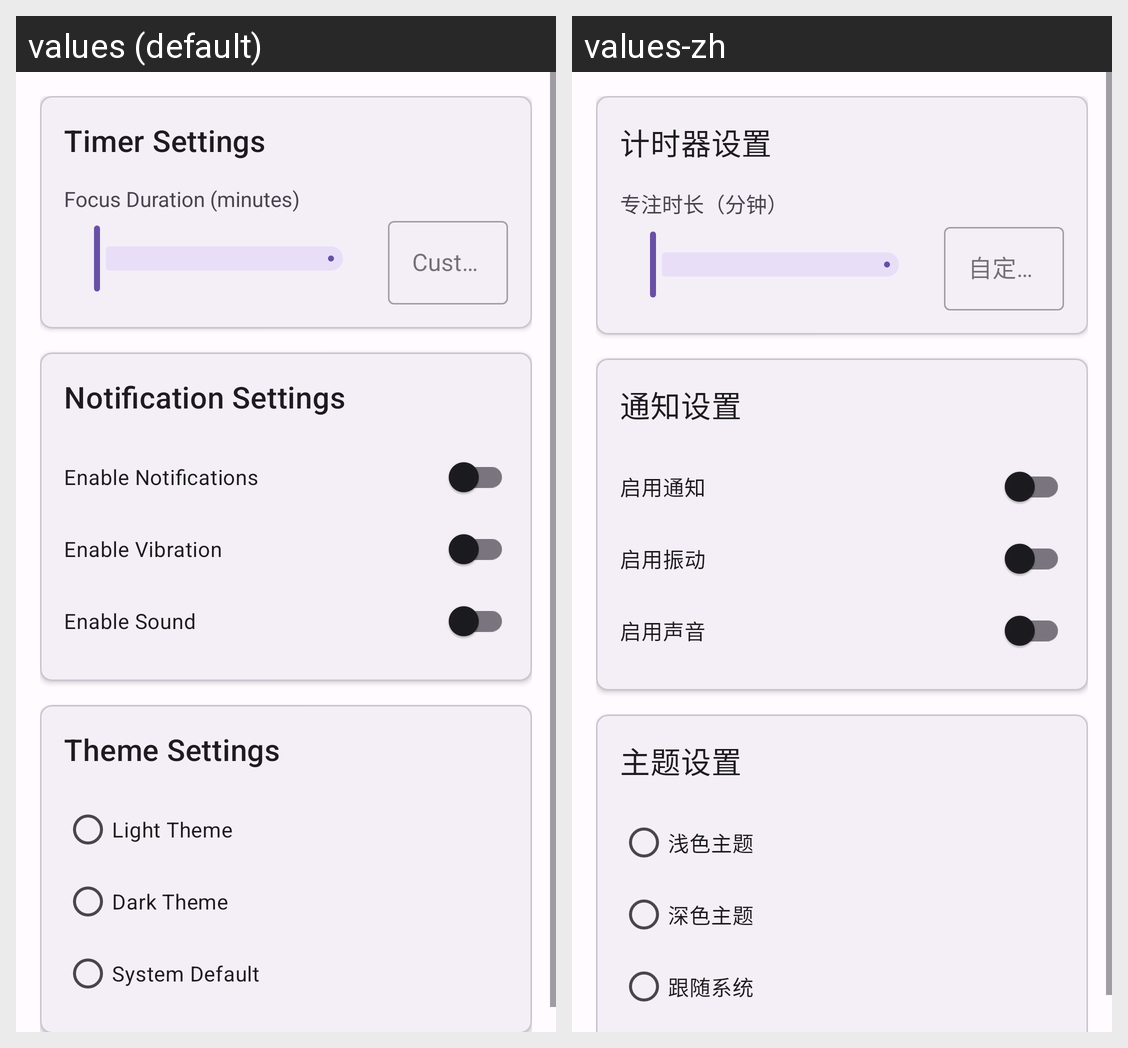

Strings drawn on this Android screen and how each of the app's shown locales translates them:
Android screen res/layout/fragment_settings.xml rendered under 2 locales, left to right: values (default), values-zh. Device: Nexus 5 (rendered at 1080×1920; each locale shown at half size, 540×960, under a caption strip naming it); theme Theme.FocusTimer.
Strings drawn on this screen, with the default value and each locale's value (text and hints the layout hard-codes, and strings that could not be matched under every locale, appear in the picture but are not listed):

timer_settings
  values: Timer Settings
  values-zh: 计时器设置

focus_duration
  values: Focus Duration (minutes)
  values-zh: 专注时长（分钟）

custom_time
  values: Custom Time
  values-zh: 自定义时间

notification_settings
  values: Notification Settings
  values-zh: 通知设置

enable_notifications
  values: Enable Notifications
  values-zh: 启用通知

enable_vibration
  values: Enable Vibration
  values-zh: 启用振动

enable_sound
  values: Enable Sound
  values-zh: 启用声音

theme_settings
  values: Theme Settings
  values-zh: 主题设置

light_theme
  values: Light Theme
  values-zh: 浅色主题

dark_theme
  values: Dark Theme
  values-zh: 深色主题

system_theme
  values: System Default
  values-zh: 跟随系统
